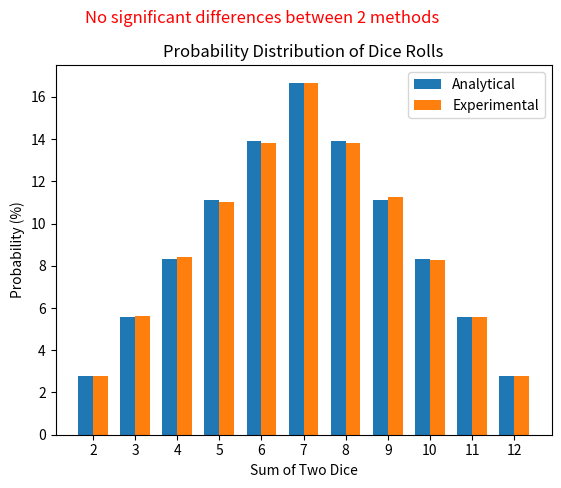

Here is the Python script that generated this plot:
'''
Звдання 7. Використання методу Монте-Карло

Необхідно написати програму на Python, яка імітує велику кількість кидків кубиків, обчислює суми чисел, 
які випадають на кубиках, і визначає ймовірність кожної можливої суми.

Створіть симуляцію, де два кубики кидаються велику кількість разів. Для кожного кидка визначте суму чисел, 
які випали на обох кубиках. Підрахуйте, скільки разів кожна можлива сума (від 2 до 12) з’являється у процесі 
симуляції. Використовуючи ці дані, обчисліть імовірність кожної суми.

На основі проведених імітацій створіть таблицю або графік, який відображає ймовірності кожної суми, виявлені 
за допомогою методу Монте-Карло.

Таблиця ймовірностей сум при киданні двох кубиків виглядає наступним чином.

Порівняйте отримані за допомогою методу Монте-Карло результати з аналітичними розрахунками, наведеними в таблиці вище.
'''

import random
import matplotlib.pyplot as plt
import numpy as np


def monte_carlo_pi(num_samples, a = 1, b = 6):
    # 1. Визначення моделі або системи.
    counters = [0] * 11

    # 2. Генерація випадкових вхідних даних
    for _ in range(num_samples):
        x = int(random.uniform(a, b))
        y = int(random.uniform(a, b))
        i = x + y

        counters[i-2] += 1

    # 4. Агрегування та аналіз результатів
    
    for i in range(len(counters)):
        counters[i] = counters[i]  * 100 / num_samples
   
    return counters

def main():
    analytical_probability = [2.78, 5.56, 8.33, 11.11, 13.89, 16.67, 13.89, 11.11, 8.33, 5.56, 2.78]
    print(f"Аналітичні значення: {analytical_probability}")

    # Задаємо кількість випадкових точок
    num_samples = 100000
    a = 1
    b = 7

    # Розраховувємо ймовірності кожної суми, виявлені за допомогою методу Монте-Карло 
    probability_estimates = monte_carlo_pi(num_samples, a, b)
    print(f"Розраховані значення: {probability_estimates}")


    # Візуалізуємо результати
    bar_width = 0.35  
    x_pos_analytical = np.arange(11)
    x_pos_experimental = np.arange(11) + bar_width

    plt.bar(x_pos_analytical, analytical_probability, width=bar_width, label='Analytical')
    plt.bar(x_pos_experimental, probability_estimates, width=bar_width, label='Experimental')

    plt.xlabel("Sum of Two Dice")
    plt.ylabel("Probability (%)")
    plt.title("Probability Distribution of Dice Rolls")
    plt.text(0.0, 19.5, f'No significant differences between 2 methods', fontsize=12, color='red')
    # Custom x-axis labels
    custom_labels = ['2', '3', '4', '5', '6', '7', '8', '9', '10', '11', '12']  
    plt.xticks(x_pos_analytical + bar_width / 2, custom_labels)
    plt.legend()
    plt.show()

if __name__ == "__main__":
    main()
